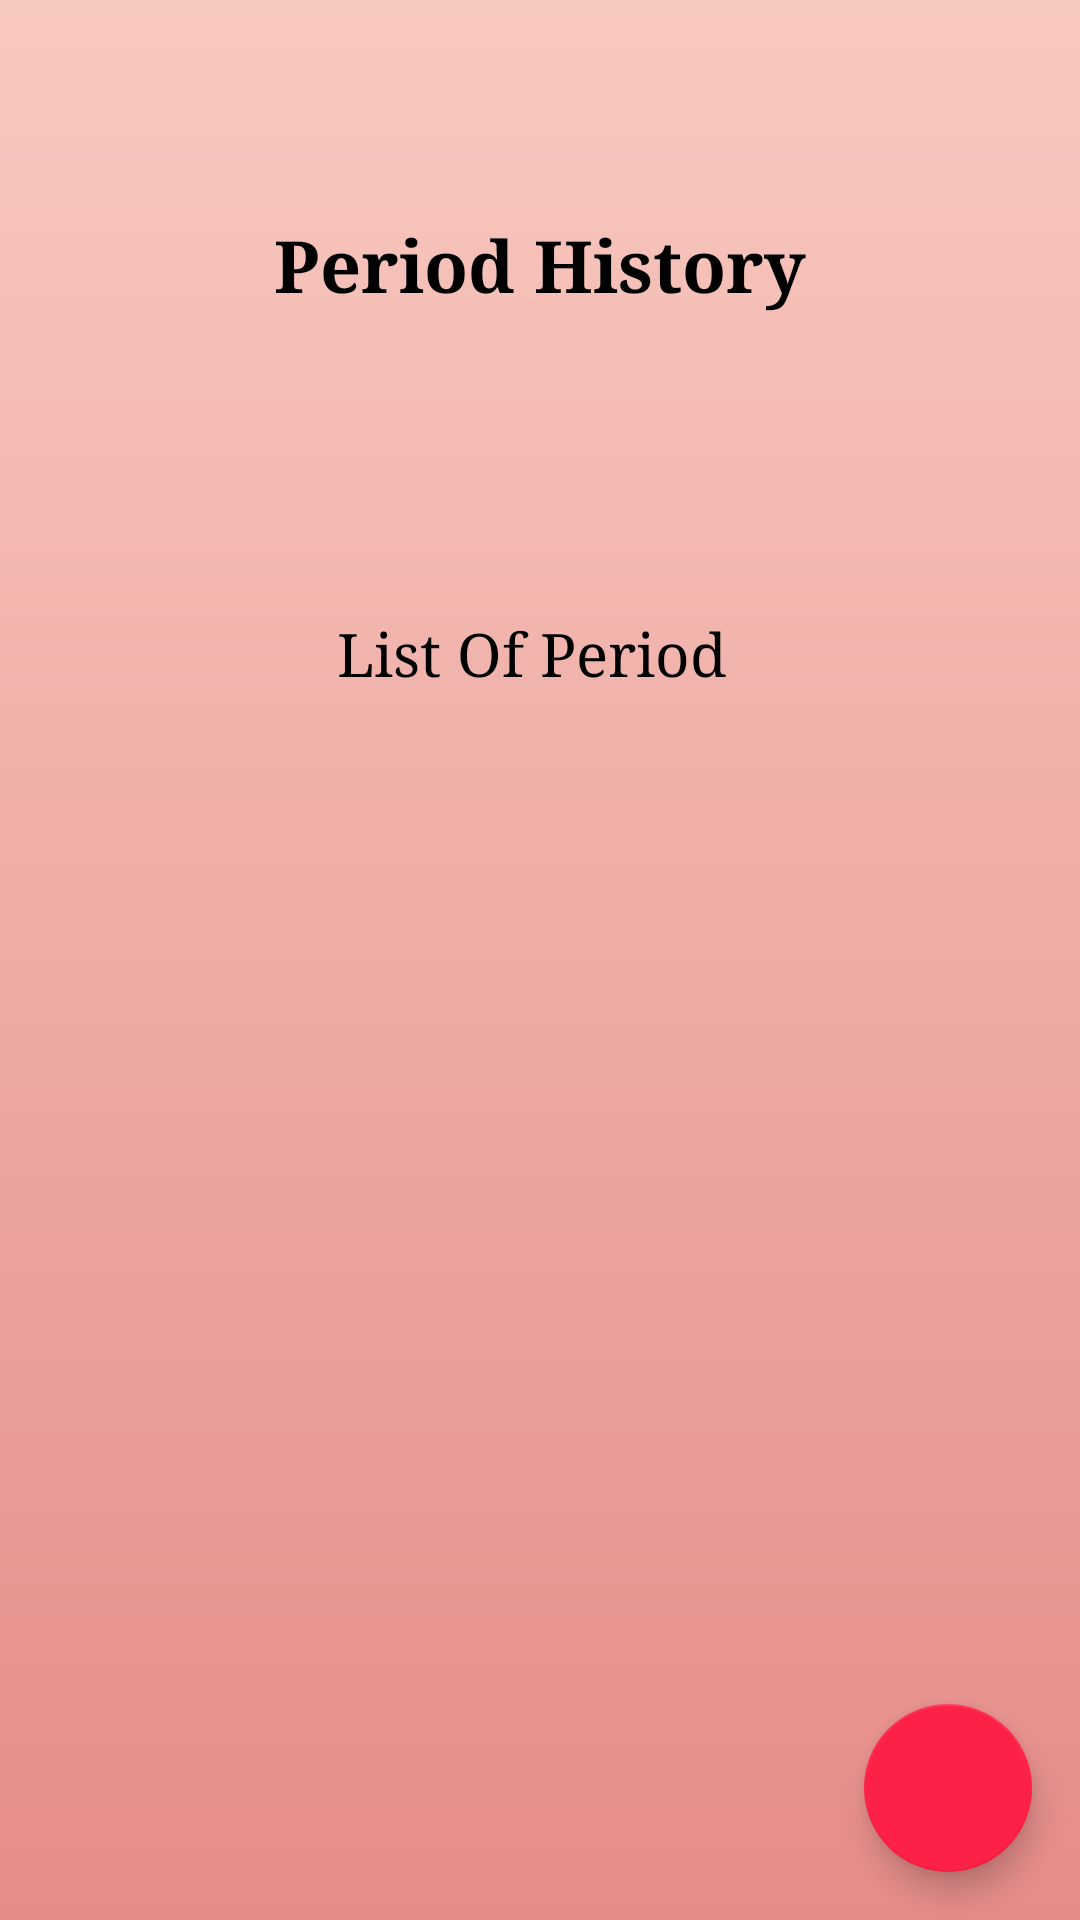

Android layout source for this screen:
<!-- AndroidManifest.xml: application theme Theme.PSM -->
<!-- res/layout/activity_period_history.xml -->
<?xml version="1.0" encoding="utf-8"?>
<androidx.constraintlayout.widget.ConstraintLayout xmlns:android="http://schemas.android.com/apk/res/android"
    xmlns:app="http://schemas.android.com/apk/res-auto"
    xmlns:tools="http://schemas.android.com/tools"
    android:layout_width="match_parent"
    android:layout_height="match_parent"
    android:background="@drawable/background"
    tools:context=".PeriodHistory">

    <androidx.constraintlayout.widget.Guideline
        android:id="@+id/vh2"
        android:layout_width="wrap_content"
        android:layout_height="wrap_content"
        android:orientation="vertical"
        app:layout_constraintGuide_percent="0.10" />

    <androidx.constraintlayout.widget.Guideline
        android:id="@+id/vh3"
        android:layout_width="wrap_content"
        android:layout_height="wrap_content"
        android:orientation="horizontal"
        app:layout_constraintGuide_percent="0.95" />

    <androidx.constraintlayout.widget.Guideline
        android:id="@+id/vh4"
        android:layout_width="wrap_content"
        android:layout_height="wrap_content"
        android:orientation="horizontal"
        app:layout_constraintGuide_percent="0.05" />

    <androidx.constraintlayout.widget.Guideline
        android:id="@+id/vh1"
        android:layout_width="wrap_content"
        android:layout_height="wrap_content"
        android:orientation="vertical"
        app:layout_constraintGuide_percent="0.90" />


    <TextView
        android:id="@+id/textView31"
        android:layout_width="wrap_content"
        android:layout_height="wrap_content"
        android:layout_marginTop="40dp"
        android:fontFamily="serif-bold"
        android:text="Period History"
        android:textAlignment="center"
        android:textColor="#000000"
        android:textSize="24sp"
        app:layout_constraintEnd_toStartOf="@+id/vh1"
        app:layout_constraintStart_toStartOf="@+id/vh2"
        app:layout_constraintTop_toTopOf="@+id/vh4" />

    <TextView
        android:id="@+id/textView33"
        android:layout_width="0dp"
        android:layout_height="wrap_content"
        android:layout_marginTop="100dp"
        android:fontFamily="serif"
        android:text="List Of Period "
        android:textAlignment="center"
        android:textColor="#000000"
        android:textSize="20sp"
        app:layout_constraintEnd_toStartOf="@+id/vh1"
        app:layout_constraintStart_toStartOf="@+id/vh2"
        app:layout_constraintTop_toBottomOf="@+id/textView31" />


    <ScrollView
        android:id="@+id/scrollView"
        android:layout_width="0dp"
        android:layout_height="0dp"
        android:layout_marginTop="30dp"
        app:layout_constraintBottom_toTopOf="@+id/vh3"
        app:layout_constraintEnd_toStartOf="@+id/vh1"
        app:layout_constraintHorizontal_bias="0.0"
        app:layout_constraintStart_toStartOf="@+id/vh2"
        app:layout_constraintTop_toBottomOf="@+id/textView33"
        app:layout_constraintVertical_bias="0.0"
        tools:ignore="MissingConstraints">


        <androidx.recyclerview.widget.RecyclerView
            android:id="@+id/listPeriod"
            android:layout_width="match_parent"
            android:layout_height="130dp"
            app:layout_constraintBottom_toBottomOf="parent"
            app:layout_constraintEnd_toStartOf="@+id/vh1"
            app:layout_constraintHorizontal_bias="0.0"
            app:layout_constraintStart_toStartOf="@+id/vh2"
            app:layout_constraintTop_toBottomOf="@+id/list"
            app:layout_constraintVertical_bias="0.883" />


    </ScrollView>

    <androidx.fragment.app.FragmentContainerView
        android:id="@+id/frgSwal"
        android:layout_width="0dp"
        android:layout_height="0dp"
        tools:layout="@layout/empty"
        tools:ignore="MissingConstraints" />


    <com.google.android.material.floatingactionbutton.FloatingActionButton
        android:id="@+id/btnNewRecord"
        android:layout_width="wrap_content"
        android:layout_height="wrap_content"
        android:layout_gravity="center_horizontal"
        android:layout_marginEnd="16dp"
        android:layout_marginBottom="16dp"
        android:clickable="true"
        app:backgroundTint="#FE2147"
        app:layout_constraintBottom_toBottomOf="parent"
        app:layout_constraintEnd_toEndOf="parent"
        app:srcCompat="@drawable/plus" />

</androidx.constraintlayout.widget.ConstraintLayout>
<!-- resources referenced by this layout -->
<resources>
  <!-- drawable background (drawable) -->
  <?xml version="1.0" encoding="utf-8"?>
  <shape xmlns:android="http://schemas.android.com/apk/res/android">
      <gradient
          android:startColor="#E58C8A"
          android:endColor="@color/red"
          android:angle="90"/>
  
  </shape>
  <style name="Theme.PSM" parent="Theme.MaterialComponents.DayNight.DarkActionBar">
          
          <item name="colorPrimary">@color/purple_500</item>
          <item name="colorPrimaryVariant">@color/purple_700</item>
          <item name="colorOnPrimary">@color/white</item>
          
          <item name="colorSecondary">@color/teal_200</item>
          <item name="colorSecondaryVariant">@color/teal_700</item>
          <item name="colorOnSecondary">@color/black</item>
          
          <item name="android:statusBarColor">?attr/colorPrimaryVariant</item>
          
      </style>
  <color name="red">#f8c9c0</color>
  <color name="purple_500">#FF6200EE</color>
  <color name="purple_700">#FF3700B3</color>
  <color name="white">#FFFFFFFF</color>
  <color name="teal_200">#FF03DAC5</color>
  <color name="teal_700">#FF018786</color>
  <color name="black">#FF000000</color>
</resources>
